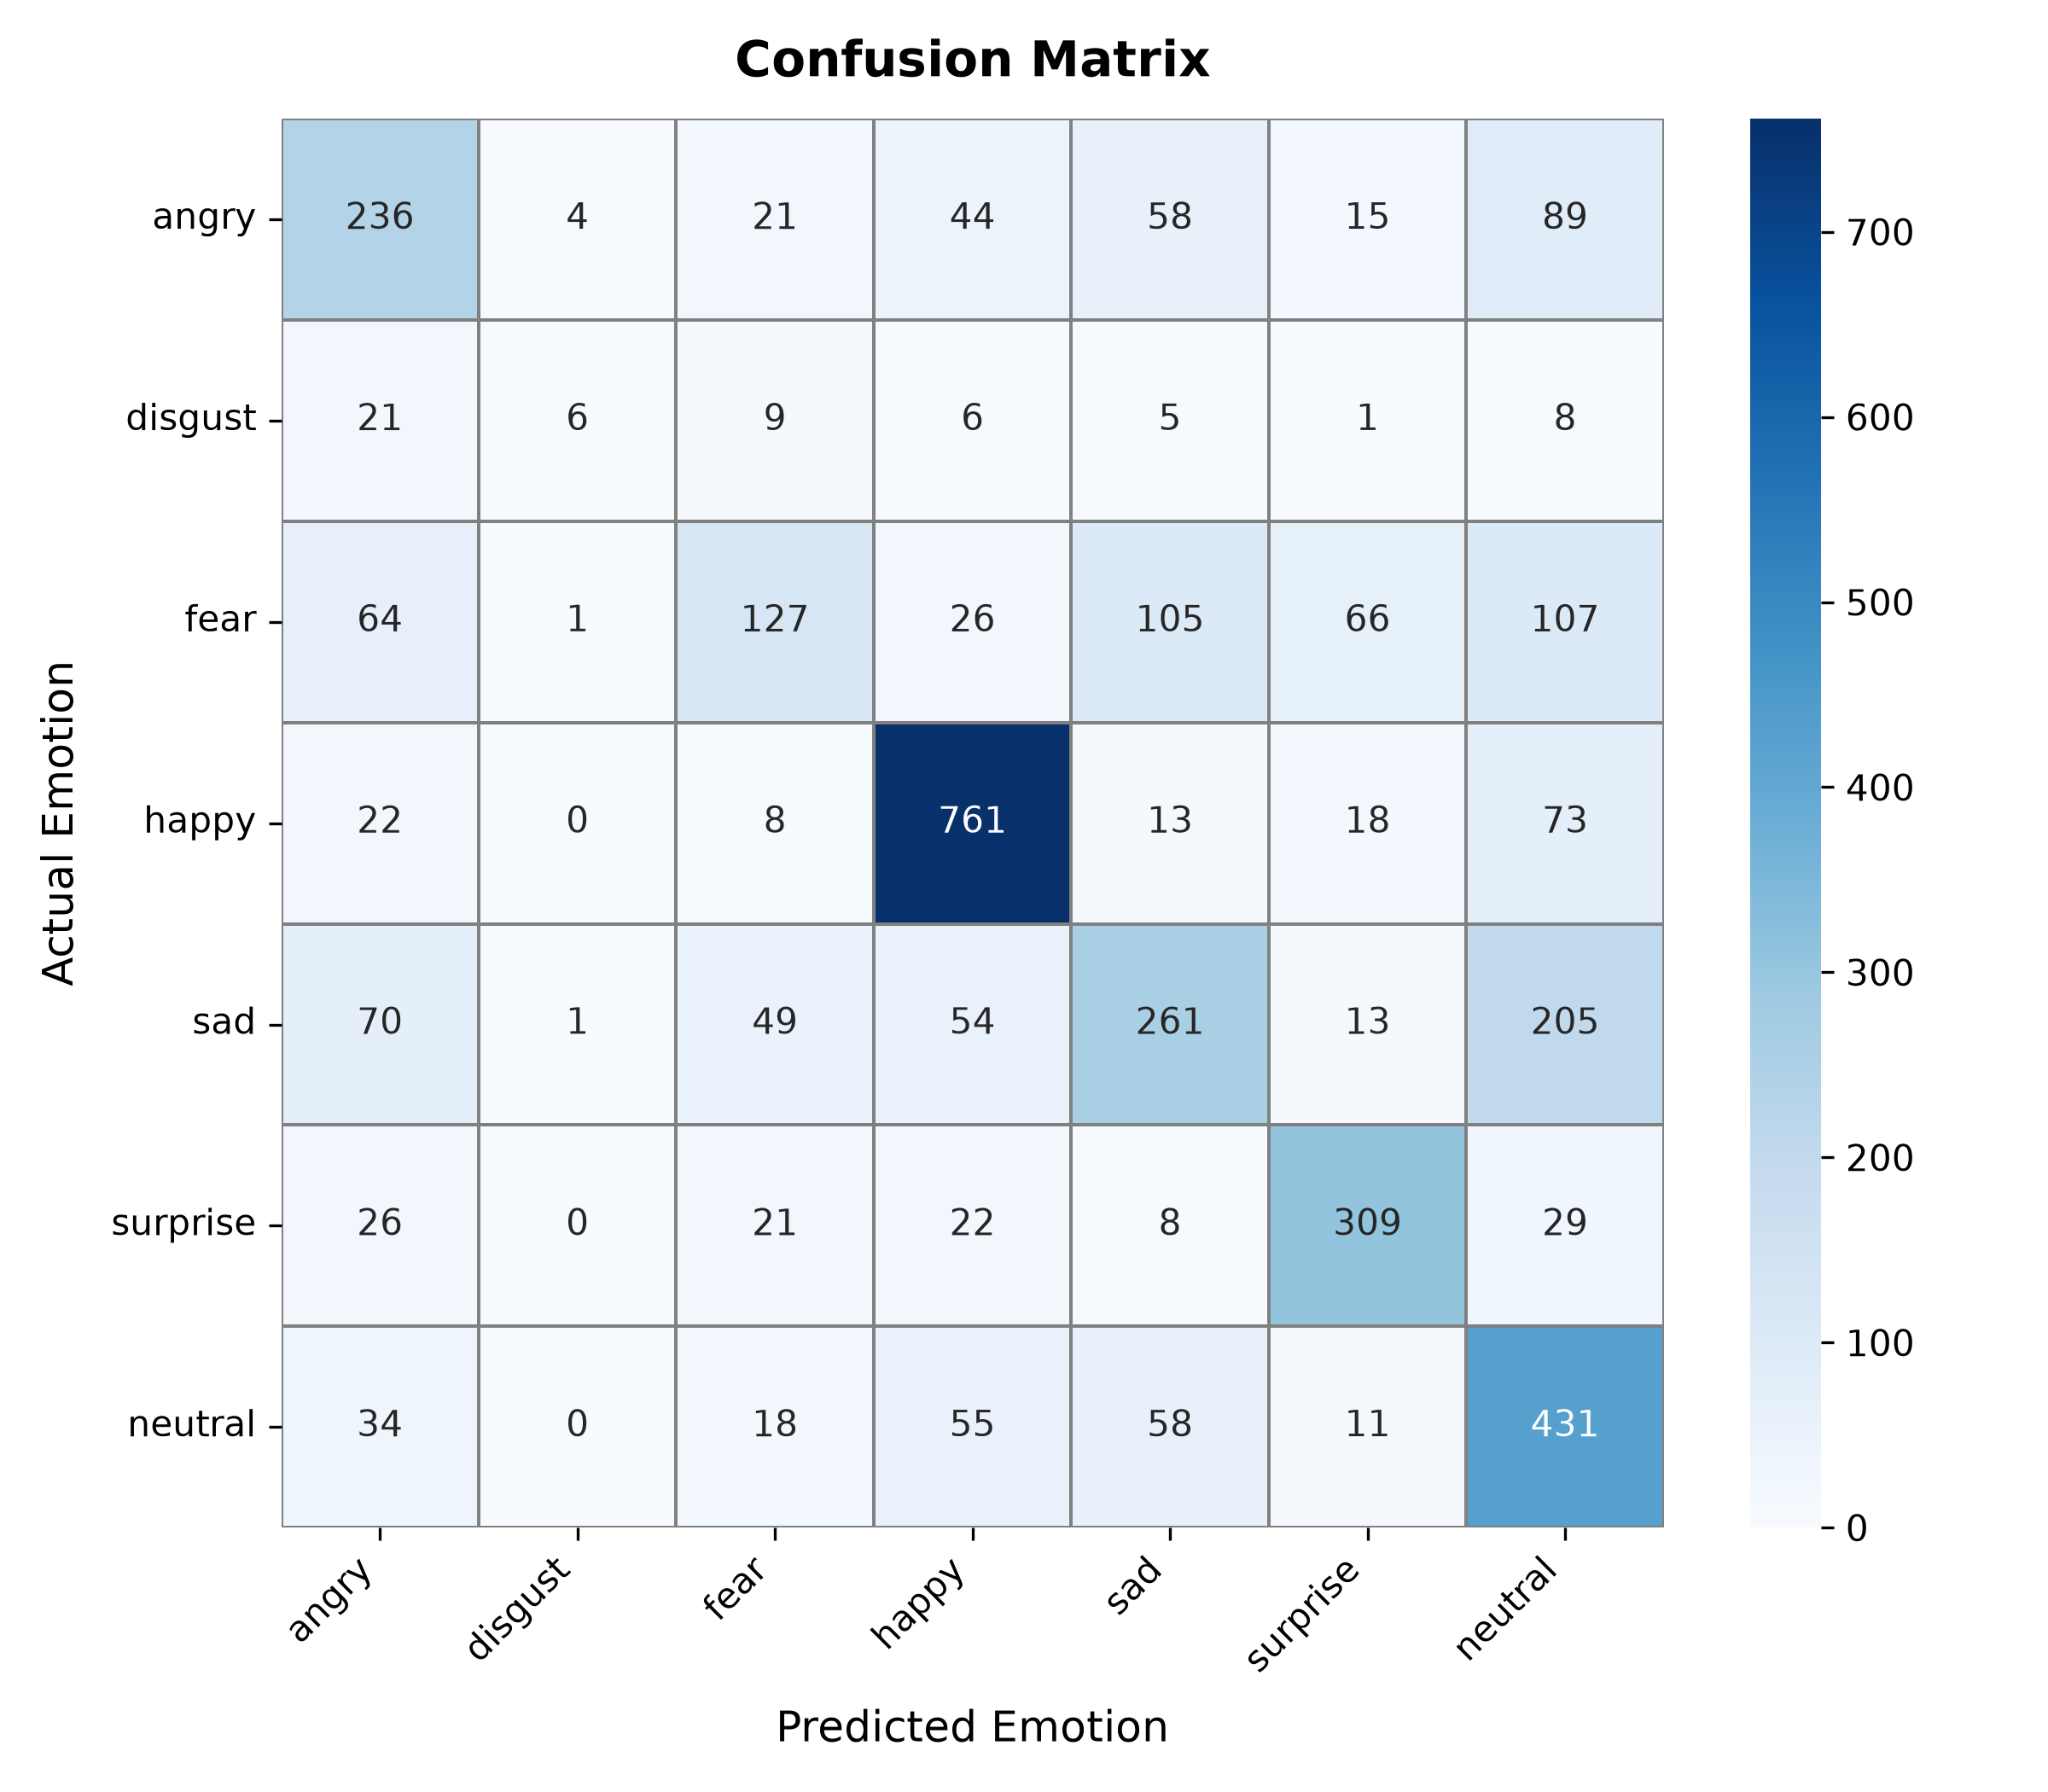

The table this chart was drawn from, first rows:
actual, angry, disgust, fear, happy, sad, surprise, neutral
angry, 236, 4, 21, 44, 58, 15, 89
disgust, 21, 6, 9, 6, 5, 1, 8
fear, 64, 1, 127, 26, 105, 66, 107
happy, 22, 0, 8, 761, 13, 18, 73
sad, 70, 1, 49, 54, 261, 13, 205
surprise, 26, 0, 21, 22, 8, 309, 29
neutral, 34, 0, 18, 55, 58, 11, 431
